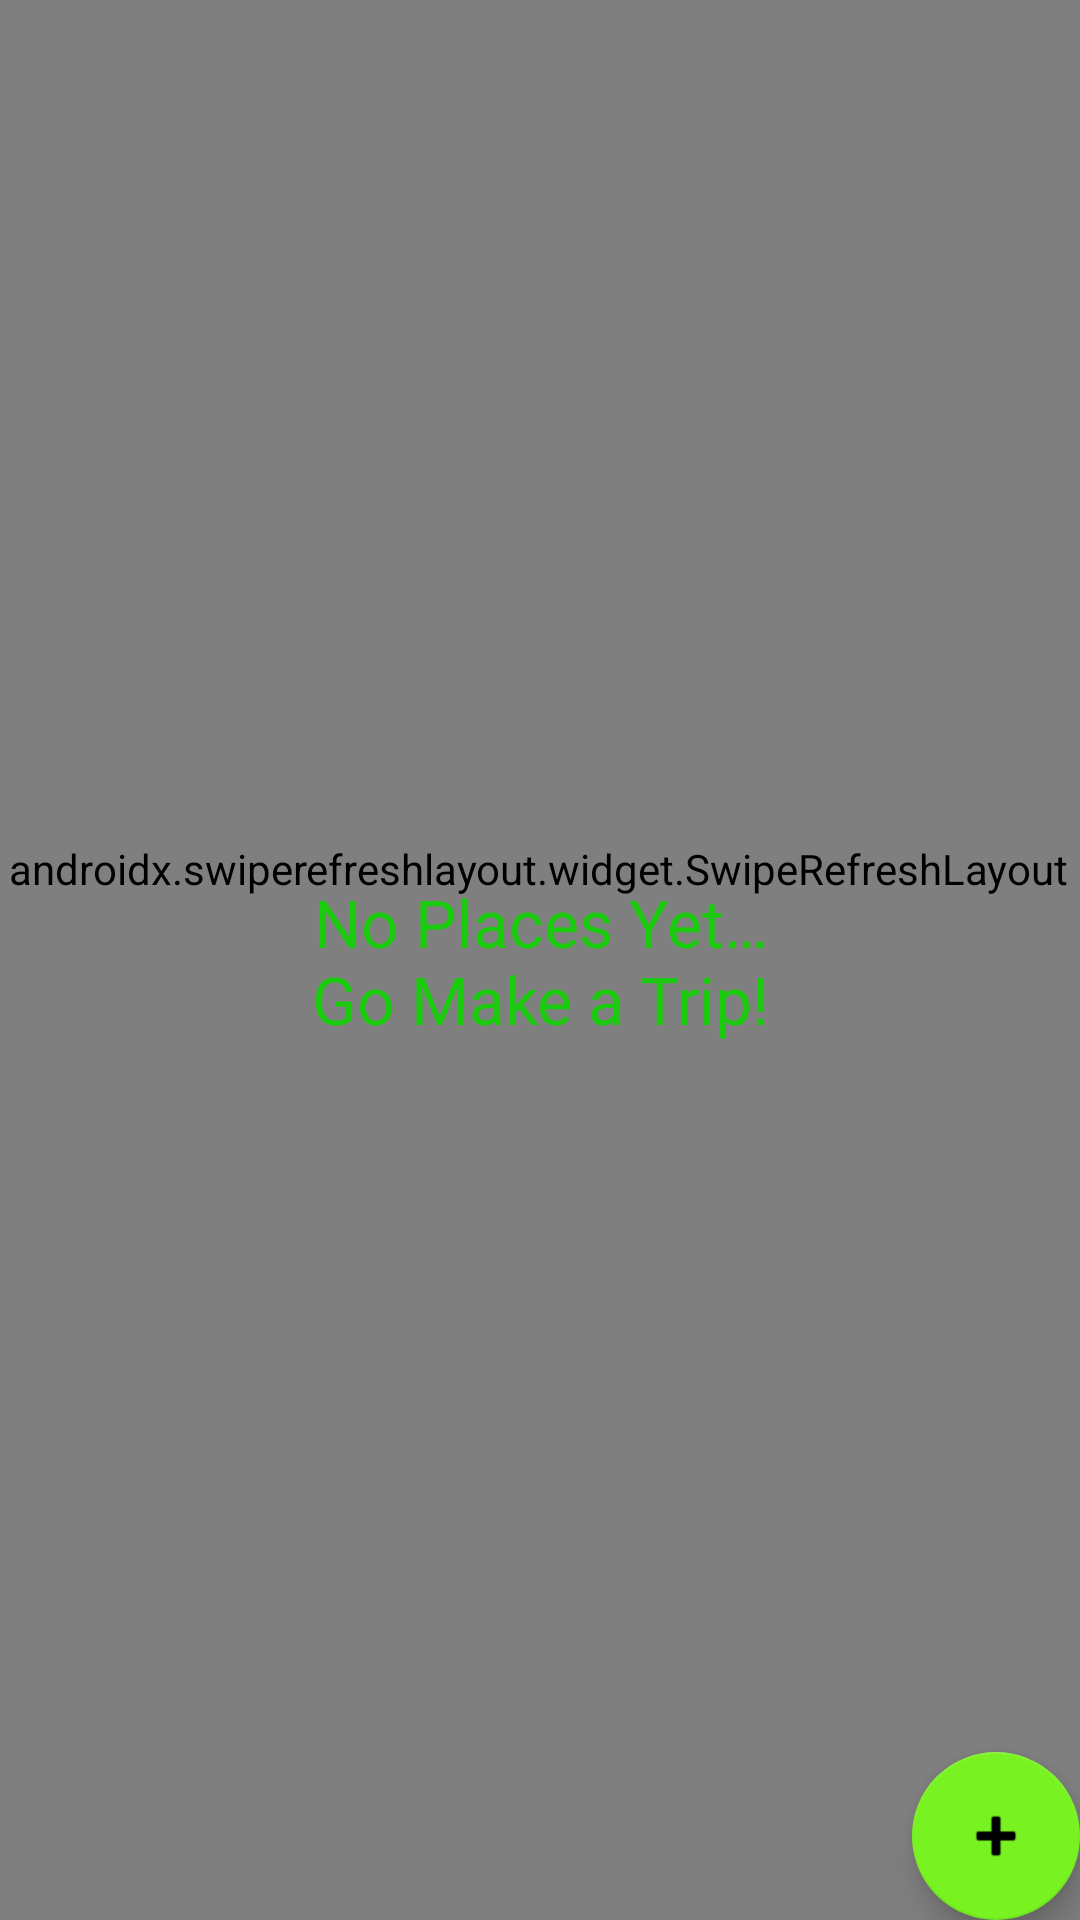

This screen was rendered from an Android layout file. Write that file and the resources it references.
<!-- AndroidManifest.xml: application theme Theme.Map -->
<!-- res/layout/fragment_list_place.xml -->
<?xml version="1.0" encoding="utf-8"?>
<androidx.constraintlayout.widget.ConstraintLayout
    xmlns:android="http://schemas.android.com/apk/res/android"
    xmlns:app="http://schemas.android.com/apk/res-auto"
    xmlns:tools="http://schemas.android.com/tools"
    android:id="@+id/listFragment"
    android:layout_width="match_parent"
    android:layout_height="match_parent"
    tools:context="ie.wit.map.ui.list.ListFragment">

    <androidx.swiperefreshlayout.widget.SwipeRefreshLayout
        android:id="@+id/swiperefresh"
        android:layout_width="405dp"
        android:layout_height="728dp"
        android:layout_marginStart="8dp"
        android:layout_marginEnd="8dp"
        app:layout_constraintBottom_toBottomOf="parent"
        app:layout_constraintEnd_toEndOf="parent"
        app:layout_constraintHorizontal_bias="0.518"
        app:layout_constraintStart_toStartOf="parent"
        app:layout_constraintTop_toTopOf="parent"
        app:layout_constraintVertical_bias="0.85">

    <androidx.recyclerview.widget.RecyclerView
        android:id="@+id/recyclerView"
        android:layout_width="396dp"
        android:layout_height="727dp"
        app:layout_constraintBottom_toBottomOf="parent"
        app:layout_constraintEnd_toEndOf="parent"
        app:layout_constraintStart_toStartOf="parent"
        app:layout_constraintTop_toTopOf="parent"
        app:layout_constraintVertical_bias="1.0" />
</androidx.swiperefreshlayout.widget.SwipeRefreshLayout>

    <TextView
        android:id="@+id/placesNotFound"
        android:layout_width="wrap_content"
        android:layout_height="wrap_content"
        android:text="@string/donationsNotFound"
        android:textAlignment="center"
        android:textAppearance="@style/TextAppearance.AppCompat.Large"
        android:textColor="@color/color_primary"
        app:layout_constraintBottom_toBottomOf="parent"
        app:layout_constraintEnd_toEndOf="parent"
        app:layout_constraintStart_toStartOf="parent"
        app:layout_constraintTop_toTopOf="parent"
        tools:text="Place not Found." />

    <com.google.android.material.floatingactionbutton.FloatingActionButton
        android:id="@+id/fab"
        android:layout_width="wrap_content"
        android:layout_height="wrap_content"
        android:layout_gravity="bottom|end"
        android:layout_margin="@dimen/fab_margin"
        app:layout_constraintBottom_toBottomOf="parent"
        app:layout_constraintEnd_toEndOf="parent"
        app:srcCompat="@android:drawable/ic_input_add"
        android:contentDescription="TODO" />

</androidx.constraintlayout.widget.ConstraintLayout>
<!-- resources referenced by this layout -->
<resources>
  <color name="color_primary">#1BCC0E</color>
  <string name="donationsNotFound">No Places Yet…\nGo Make a Trip!</string>
  <style name="Theme.Map" parent="Theme.MaterialComponents.DayNight.NoActionBar">
          
          <item name="colorPrimary">@color/color_primary</item>
          <item name="colorPrimaryVariant">@color/color_secondary</item>
          <item name="colorOnPrimary">@color/white</item>
          
          <item name="colorSecondary">@color/color_secondary</item>
          <item name="colorOnSecondary">@color/black</item>
          
          <item name="android:statusBarColor" tools:targetApi="l">?attr/colorPrimaryVariant</item>
          
      </style>
  <color name="color_secondary">#78F321</color>
  <color name="white">#FFFFFFFF</color>
  <color name="black">#FF000000</color>
</resources>
